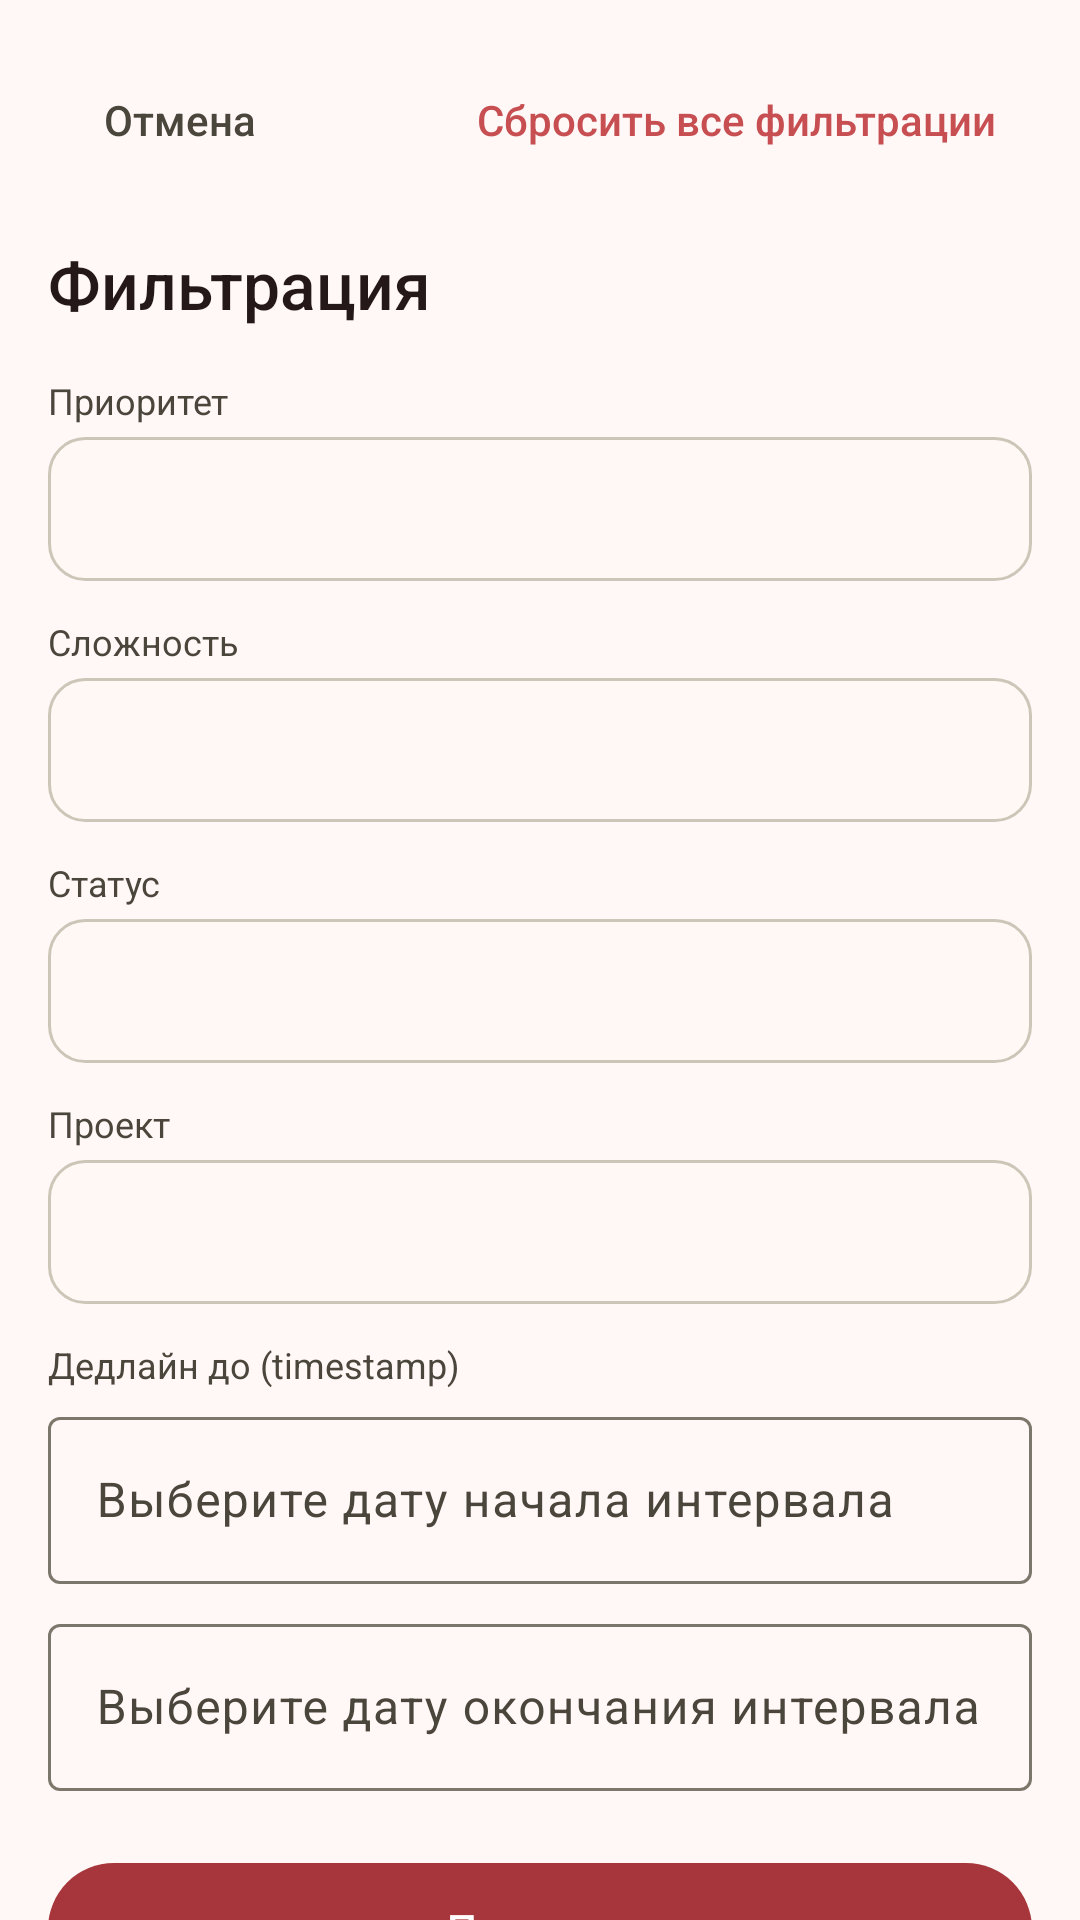

Write the Android layout XML for this screen, with the resource values it uses.
<!-- AndroidManifest.xml: application theme AppTheme -->
<!-- res/layout/fragment_task_filter.xml -->
<?xml version="1.0" encoding="utf-8"?>
<androidx.core.widget.NestedScrollView xmlns:android="http://schemas.android.com/apk/res/android"
    android:layout_width="match_parent"
    android:layout_height="match_parent"
    android:background="@color/bg_deep">

    <LinearLayout
        android:layout_width="match_parent"
        android:layout_height="wrap_content"
        android:orientation="vertical"
        android:padding="16dp"
        android:paddingBottom="80dp">

        <LinearLayout
            android:layout_width="match_parent"
            android:layout_height="wrap_content"
            android:gravity="center_vertical"
            android:orientation="horizontal"
            android:paddingBottom="16dp">

            <com.google.android.material.button.MaterialButton
                android:id="@+id/buttonBack"
                style="@style/Widget.Material3.Button.TextButton"
                android:layout_width="wrap_content"
                android:layout_height="wrap_content"
                android:letterSpacing="0"
                android:text="@string/cancelButton"
                android:textAllCaps="false"
                android:textColor="@color/text_secondary" />

            <View
                android:layout_width="0dp"
                android:layout_height="1dp"
                android:layout_weight="1" />

            <com.google.android.material.button.MaterialButton
                android:id="@+id/buttonReset"
                style="@style/Widget.Material3.Button.TextButton"
                android:layout_width="wrap_content"
                android:layout_height="wrap_content"
                android:letterSpacing="0"
                android:text="@string/resetFilterButton"
                android:textAllCaps="false"
                android:textColor="@color/brand_pink" />
        </LinearLayout>

        <TextView
            android:layout_width="wrap_content"
            android:layout_height="wrap_content"
            android:layout_marginBottom="16dp"
            android:fontFamily="sans-serif-medium"
            android:text="@string/buttonFilter"
            android:textColor="@color/text_primary"
            android:textSize="22sp" />

        <TextView
            android:layout_width="wrap_content"
            android:layout_height="wrap_content"
            android:layout_marginBottom="4dp"
            android:text="@string/filter_priority"
            android:textColor="@color/text_secondary"
            android:textSize="12sp" />

        <Spinner
            android:id="@+id/spinnerPriority"
            android:layout_width="match_parent"
            android:layout_height="48dp"
            android:layout_marginBottom="12dp"
            android:background="@drawable/spinner_background" />

        <TextView
            android:layout_width="wrap_content"
            android:layout_height="wrap_content"
            android:layout_marginBottom="4dp"
            android:text="@string/filter_difficulty"
            android:textColor="@color/text_secondary"
            android:textSize="12sp" />

        <Spinner
            android:id="@+id/spinnerDifficulty"
            android:layout_width="match_parent"
            android:layout_height="48dp"
            android:layout_marginBottom="12dp"
            android:background="@drawable/spinner_background" />

        <TextView
            android:layout_width="wrap_content"
            android:layout_height="wrap_content"
            android:layout_marginBottom="4dp"
            android:text="@string/status"
            android:textColor="@color/text_secondary"
            android:textSize="12sp" />

        <Spinner
            android:id="@+id/spinnerStatus"
            android:layout_width="match_parent"
            android:layout_height="48dp"
            android:layout_marginBottom="12dp"
            android:background="@drawable/spinner_background" />

        <TextView
            android:layout_width="wrap_content"
            android:layout_height="wrap_content"
            android:layout_marginBottom="4dp"
            android:text="@string/filter_project"
            android:textColor="@color/text_secondary"
            android:textSize="12sp" />

        <Spinner
            android:id="@+id/spinnerProject"
            android:layout_width="match_parent"
            android:layout_height="48dp"
            android:layout_marginBottom="12dp"
            android:background="@drawable/spinner_background" />

        <TextView
            android:layout_width="wrap_content"
            android:layout_height="wrap_content"
            android:layout_marginBottom="4dp"
            android:text="@string/filter_deadline"
            android:textColor="@color/text_secondary"
            android:textSize="12sp" />

        <com.google.android.material.textfield.TextInputLayout
            style="@style/Widget.Material3.TextInputLayout.OutlinedBox"
            android:layout_width="match_parent"
            android:layout_height="wrap_content"
            android:layout_marginBottom="8dp"
            android:hint="@string/hintStartDate">

            <com.google.android.material.textfield.TextInputEditText
                android:id="@+id/inputStartDate"
                android:layout_width="match_parent"
                android:layout_height="wrap_content"
                android:clickable="true"
                android:focusable="true"
                android:textColor="@color/text_primary" />
        </com.google.android.material.textfield.TextInputLayout>

        <com.google.android.material.textfield.TextInputLayout
            style="@style/Widget.Material3.TextInputLayout.OutlinedBox"
            android:layout_width="match_parent"
            android:layout_height="wrap_content"
            android:layout_marginBottom="20dp"
            android:hint="@string/hintEndDate">

            <com.google.android.material.textfield.TextInputEditText
                android:id="@+id/inputEndDate"
                android:layout_width="match_parent"
                android:layout_height="wrap_content"
                android:clickable="true"
                android:focusable="true"
                android:textColor="@color/text_primary" />
        </com.google.android.material.textfield.TextInputLayout>

        <com.google.android.material.button.MaterialButton
            android:id="@+id/buttonApply"
            android:layout_width="match_parent"
            android:layout_height="52dp"
            android:letterSpacing="0"
            android:text="@string/showButton"
            android:textAllCaps="false" />
    </LinearLayout>
</androidx.core.widget.NestedScrollView>
<!-- resources referenced by this layout -->
<resources>
  <color name="bg_deep">#FFF8F7</color>
  <color name="brand_pink">#C74E51</color>
  <color name="text_primary">#241918</color>
  <color name="text_secondary">#4A463C</color>
  <!-- drawable spinner_background (drawable) -->
  <?xml version="1.0" encoding="utf-8"?>
  <shape xmlns:android="http://schemas.android.com/apk/res/android"
      android:shape="rectangle">
      <solid android:color="@color/bg_surface" />
      <stroke android:color="@color/divider" android:width="1dp" />
      <corners android:radius="12dp" />
      <padding android:left="12dp" android:right="12dp" android:top="4dp" android:bottom="4dp" />
  </shape>
  <string name="buttonFilter">Фильтрация</string>
  <string name="cancelButton">Отмена</string>
  <string name="filter_deadline">Дедлайн до (timestamp)</string>
  <string name="filter_difficulty">Сложность</string>
  <string name="filter_priority">Приоритет</string>
  <string name="filter_project">Проект</string>
  <string name="hintEndDate">Выберите дату окончания интервала</string>
  <string name="hintStartDate">Выберите дату начала интервала</string>
  <string name="resetFilterButton">Сбросить все фильтрации</string>
  <string name="showButton">Показать</string>
  <string name="status">Статус</string>
  <color name="bg_surface">#FFF8F5</color>
  <color name="divider">#CCC6B8</color>
  <color name="md_theme_primary">#A6363B</color>
  <color name="md_theme_onPrimary">#FFFFFF</color>
  <color name="md_theme_primaryContainer">#C74E51</color>
  <color name="md_theme_onPrimaryContainer">#FFFFFF</color>
  <color name="md_theme_secondary">#98470F</color>
  <color name="md_theme_onSecondary">#FFFFFF</color>
  <color name="md_theme_secondaryContainer">#F99256</color>
  <color name="md_theme_onSecondaryContainer">#6D2D00</color>
  <color name="md_theme_tertiary">#7A5900</color>
  <color name="md_theme_onTertiary">#FFFFFF</color>
  <color name="md_theme_tertiaryContainer">#FFCD63</color>
  <color name="md_theme_onTertiaryContainer">#765600</color>
  <color name="md_theme_error">#BA1A1A</color>
  <color name="md_theme_onError">#FFFFFF</color>
  <color name="md_theme_errorContainer">#FFDAD6</color>
  <color name="md_theme_onErrorContainer">#93000A</color>
  <color name="md_theme_background">#FFF8F7</color>
  <color name="md_theme_onBackground">#241918</color>
  <color name="md_theme_surface">#FFF8F5</color>
  <color name="md_theme_onSurface">#201B16</color>
  <color name="md_theme_surfaceVariant">#E9E2D3</color>
  <color name="md_theme_onSurfaceVariant">#4A463C</color>
  <color name="md_theme_outline">#7C776B</color>
  <color name="md_theme_outlineVariant">#CCC6B8</color>
  <color name="md_theme_inverseSurface">#362F2A</color>
  <color name="md_theme_inverseOnSurface">#FBEFE6</color>
  <color name="md_theme_inversePrimary">#FFB3B1</color>
  <color name="md_theme_primaryFixed">#FFDAD8</color>
  <color name="md_theme_onPrimaryFixed">#410007</color>
  <color name="md_theme_primaryFixedDim">#FFB3B1</color>
  <color name="md_theme_onPrimaryFixedVariant">#871E26</color>
  <color name="md_theme_secondaryFixed">#FFDBCA</color>
  <color name="md_theme_onSecondaryFixed">#331200</color>
  <color name="md_theme_secondaryFixedDim">#FFB68F</color>
  <color name="md_theme_onSecondaryFixedVariant">#773200</color>
  <color name="md_theme_tertiaryFixed">#FFDEA1</color>
  <color name="md_theme_onTertiaryFixed">#261900</color>
  <color name="md_theme_tertiaryFixedDim">#F0BF57</color>
  <color name="md_theme_onTertiaryFixedVariant">#5C4300</color>
  <color name="md_theme_surfaceDim">#E3D8D0</color>
  <color name="md_theme_surfaceBright">#FFF8F5</color>
  <color name="md_theme_surfaceContainerLowest">#FFFFFF</color>
  <color name="md_theme_surfaceContainerLow">#FEF1E9</color>
  <color name="md_theme_surfaceContainer">#F8ECE4</color>
  <color name="md_theme_surfaceContainerHigh">#F2E6DE</color>
  <color name="md_theme_surfaceContainerHighest">#ECE0D8</color>
</resources>
